Run: headless pygame with SDL's dummy video driver; simulated clock (each Clock.tick advances the game by its frame time, no real sleeping); random seed 0; keys injected as events and as key.get_pressed() state; no mouse input; restart key R tapped at the start of phases 3 and 4.
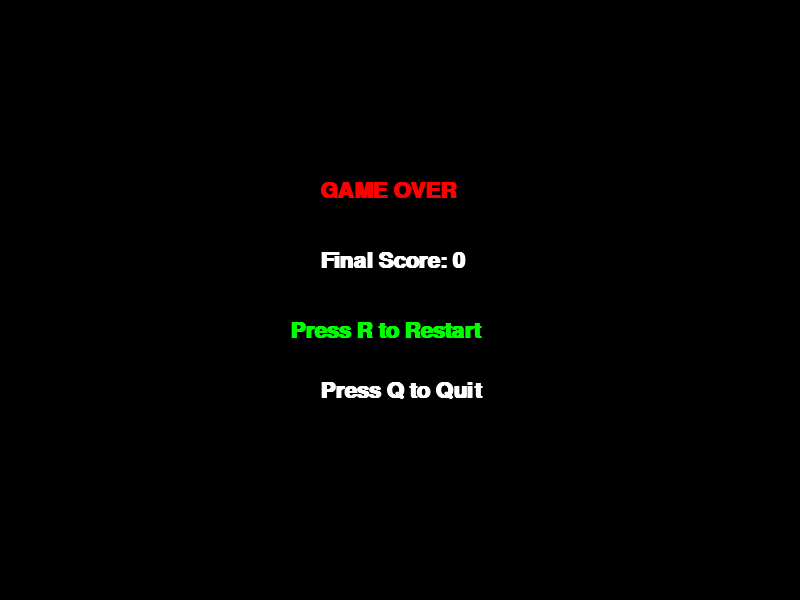
Frame 1 of 4 · flips 1–60 · no input
Frame 2 of 4 · flips 61–180 · tapped SPACE, RETURN · held RIGHT (→), D · screen unchanged from frame 1, image omitted
Frame 3 of 4 · flips 181–300 · tapped R · held DOWN (↓), S · screen unchanged from frame 2, image omitted
Frame 4 of 4 · flips 301–420 · tapped R · held LEFT (←), A, UP (↑), W · screen unchanged from frame 3, image omitted

The pygame program that drew these frames:

import pygame  # Importuje základní herní engine pro grafiku, zvuk a vstupy
import random  # Umožňuje generování náhodných čísel (pro jídlo, hvězdy atd.)
import sys     # Poskytuje funkce pro komunikaci s operačním systémem (např. vypnutí okna)

# =========================
# ZAPNUTÍ PYGAME
# =========================
pygame.init()        # Nastartuje všechny moduly knihovny Pygame (grafiku, fonty, ovladače)
pygame.mixer.init()  # Specificky zapne zvukový engine (pro budoucí hudbu či efekty)

# =========================
# NASTAVENÍ OKNA
# =========================
WIDTH, HEIGHT = 800, 600  # Definice rozměrů herního okna v pixelech
CELL = 20                 # Velikost jednoho čtverce (mřížky) – had i jídlo mají 20x20 px
BASE_FPS = 10             # Základní počet snímků za sekundu (určuje rychlost hry)

screen = pygame.display.set_mode((WIDTH, HEIGHT))  # Vytvoří samotné okno hry
pygame.display.set_caption("Snake ULTRA MAX")     # Nastaví titulek v horní liště okna
clock = pygame.time.Clock()                        # Vytvoří objekt pro hlídání času a FPS

# =========================
# BARVY (definice v RGB formátu)
# =========================
WHITE  = (255, 255, 255) # Bílá
BLACK  = (0, 0, 0)       # Černá
GREEN  = (0, 255, 0)     # Zelená
RED    = (255, 0, 0)     # Červená
ORANGE = (255, 165, 0)   # Oranžová
YELLOW = (255, 255, 0)   # Žlutá
BLUE   = (0, 150, 255)   # Světle modrá

# =========================
# FONT
# =========================
font = pygame.font.SysFont("Arial", 32, bold=True) # Nastavení písma pro texty ve hře

# =========================
# POMOCNÉ FUNKCE
# =========================

def rand_cell(forbidden_list=[]):
    """Vytvoří náhodnou pozici, která není v seznamu zakázaných pozic."""
    while True: # Běží, dokud nenajde volné místo
        # Vybere náhodné souřadnice zarovnané na velikost buňky (CELL)
        pos = (random.randrange(0, WIDTH, CELL), random.randrange(0, HEIGHT, CELL))
        if pos not in forbidden_list: # Pokud pozice není v hadovi nebo překážce
            return pos # Vrátí vybrané souřadnice

def draw_rects(objs, color):
    """Vykreslí seznam objektů jako barevné čtverce."""
    for o in objs: # Pro každý objekt v seznamu
        pygame.draw.rect(screen, color, (*o, CELL, CELL)) # Nakreslí obdélník na obrazovku

# Vygeneruje 100 náhodných teček, které slouží jako hvězdné pozadí
stars = [(random.randint(0, WIDTH), random.randint(0, HEIGHT)) for _ in range(100)]

def draw_bg():
    """Vykreslí černé pozadí a hvězdy."""
    screen.fill(BLACK) # Přemaže celou obrazovku černou barvou
    for x, y in stars: # Projde seznam hvězd
        screen.set_at((x, y), WHITE) # Nakreslí bílý pixel na danou souřadnici

# =========================
# OBRAZOVKY (SHOP, GAME OVER)
# =========================

def shop(coins, speed_lvl):
    """Funkce pro zobrazení a obsluhu obchodu."""
    waiting = True # Stav, zda jsme v menu obchodu
    while waiting:
        screen.fill(BLACK) # Vyčistí obrazovku
        # Příprava textů pro vykreslení:
        t1 = font.render("--- SPACE SHOP ---", True, YELLOW)
        t2 = font.render(f"Coins: {coins}", True, WHITE)
        t3 = font.render(f"1 = Speed +1 (Cost: 5 coins) | Level: {speed_lvl}", True, GREEN)
        t4 = font.render("ESC = BACK TO GAME", True, ORANGE)

        # Umístění textů na obrazovku:
        screen.blit(t1, (WIDTH//2 - 120, 100))
        screen.blit(t2, (WIDTH//2 - 60, 180))
        screen.blit(t3, (120, 280))
        screen.blit(t4, (WIDTH//2 - 120, 400))

        pygame.display.update() # Aktualizuje zobrazení

        for e in pygame.event.get(): # Kontrola událostí (klávesy, myš)
            if e.type == pygame.QUIT: # Pokud hráč zavře okno křížkem
                pygame.quit() # Vypne Pygame
                sys.exit()    # Ukončí program
            if e.type == pygame.KEYDOWN: # Pokud hráč stiskne klávesu
                if e.key == pygame.K_ESCAPE: # Klávesa ESC zavře shop
                    waiting = False
                if e.key == pygame.K_1 and coins >= 5: # Klávesa 1 koupí rychlost
                    coins -= 5      # Odečte peníze
                    speed_lvl += 1  # Zvýší úroveň rychlosti
    return coins, speed_lvl # Vrátí nové hodnoty zpět do hlavní hry

def game_over_screen(score):
    """Zobrazí konečné skóre a čeká na restart nebo ukončení."""
    while True:
        screen.fill(BLACK)
        t1 = font.render("GAME OVER", True, RED)
        t2 = font.render(f"Final Score: {score}", True, WHITE)
        t3 = font.render("Press R to Restart", True, GREEN)
        t4 = font.render("Press Q to Quit", True, WHITE)

        screen.blit(t1, (WIDTH//2 - 80, 180))
        screen.blit(t2, (WIDTH//2 - 80, 250))
        screen.blit(t3, (WIDTH//2 - 110, 320))
        screen.blit(t4, (WIDTH//2 - 80, 380))

        pygame.display.update()

        for e in pygame.event.get():
            if e.type == pygame.QUIT:
                pygame.quit()
                sys.exit()
            if e.type == pygame.KEYDOWN:
                if e.key == pygame.K_r: # Restart
                    return True # Pošle signál, že chceme hrát znovu
                if e.key == pygame.K_q: # Konec
                    pygame.quit()
                    sys.exit()

# =========================
# HLAVNÍ HRA
# =========================

def main():
    """Hlavní tělo hry, kde se odehrává veškerá akce."""
    while True: # Smyčka, která umožňuje restartovat celou hru od nuly
        # Inicializace (nastavení) nové hry:
        snake = [(WIDTH//2, HEIGHT//2)] # Seznam souřadnic těla hada (začíná uprostřed)
        direction = "UP"                # Aktuální směr pohybu
        next_direction = "UP"           # Buffer pro směr (zabraňuje zaseknutí při rychlém mačkání)
        obstacles = [rand_cell(snake) for _ in range(10)] # Vytvoří 10 náhodných překážek
        food = rand_cell(snake + obstacles) # Položí jídlo na volné místo
        power = None # Powerup (bonus) na začátku neexistuje
        
        coins = 0       # Počáteční peníze
        score = 0       # Počáteční skóre
        speed_lvl = 0   # Počáteční vylepšení rychlosti z obchodu
        fps = BASE_FPS  # Nastavení základní rychlosti běhu
        paused = False  # Hra na začátku neběží v pauze
        timer = 0       # Počítadlo pro spawn powerupu

        game_running = True # Stavový příznak, zda aktuální kolo běží
        while game_running:
            clock.tick(fps + speed_lvl) # Omezí rychlost smyčky (určuje rychlost hada)

            # --- INPUT (OVLÁDÁNÍ) ---
            for e in pygame.event.get(): # Procházení všech událostí (stisky kláves atd.)
                if e.type == pygame.QUIT:
                    pygame.quit()
                    sys.exit()
                
                if e.type == pygame.KEYDOWN: # Reakce na stisk klávesy
                    if e.key == pygame.K_p:
                        paused = not paused # Přepne stav pauzy
                    if e.key == pygame.K_s:
                        coins, speed_lvl = shop(coins, speed_lvl) # Otevře obchod
                    if e.key == pygame.K_SPACE:
                        fps = 25 # Aktivuje turbo (zvýší FPS)
                    
                    # Logika směrů (předchází otočení o 180 stupňů do sebe):
                    if e.key == pygame.K_UP and direction != "DOWN":
                        next_direction = "UP"
                    elif e.key == pygame.K_DOWN and direction != "UP":
                        next_direction = "DOWN"
                    elif e.key == pygame.K_LEFT and direction != "RIGHT":
                        next_direction = "LEFT"
                    elif e.key == pygame.K_RIGHT and direction != "LEFT":
                        next_direction = "RIGHT"

                if e.type == pygame.KEYUP: # Reakce na puštění klávesy
                    if e.key == pygame.K_SPACE:
                        fps = BASE_FPS # Vypne turbo

            if paused: # Pokud je pauza, přeskočíme zbytek logiky a jen kreslíme text
                draw_bg()
                text = font.render("PAUSED (Press P to Resume)", True, YELLOW)
                screen.blit(text, (WIDTH//2 - 150, HEIGHT//2))
                pygame.display.update()
                continue # Skočí zpět na začátek while smyčky

            # --- LOGIKA POHYBU ---
            direction = next_direction # Potvrdí vybraný směr
            # Převod směru na změnu souřadnic (X, Y):
            dx, dy = {"UP":(0,-CELL), "DOWN":(0,CELL), "LEFT":(-CELL,0), "RIGHT":(CELL,0)}[direction]
            
            # Výpočet pozice nové hlavy:
            new_head = (snake[0][0] + dx, snake[0][1] + dy)

            # Kontrola kolize se zdmi:
            if (new_head[0] < 0 or new_head[0] >= WIDTH or 
                new_head[1] < 0 or new_head[1] >= HEIGHT):
                game_running = False # Konec hry

            # Kontrola kolize se sebou nebo s překážkou:
            if new_head in snake or new_head in obstacles:
                game_running = False # Konec hry

            if not game_running: # Pokud jsme narazili, vyskočíme z herní smyčky
                break

            snake.insert(0, new_head) # Přidá novou hlavu na začátek seznamu hada

            # Snězení jídla:
            if new_head == food:
                score += 1 # Bod do skóre
                coins += 1 # Peníz do kapsy
                food = rand_cell(snake + obstacles) # Vygeneruje nové jídlo
            else:
                snake.pop() # Pokud nejíme, smažeme poslední článek (had se pohne vpřed)

            # Powerup (bonusové jídlo) logika:
            timer += 1
            if timer > 100 and not power: # Po určitém čase zkusí vytvořit bonus
                power = rand_cell(snake + obstacles + [food])
                timer = 0
            
            if power and new_head == power: # Pokud had sní bonus
                score += 5 # Velký bodový bonus
                coins += 3 # Více peněz
                power = None # Bonus zmizí
                timer = 0

            # --- VYKRESLOVÁNÍ ---
            draw_bg() # Nakreslí pozadí s hvězdami
            
            # Barevný had (prochází seznam a kreslí každý článek):
            for i, part in enumerate(snake):
                # Generuje barvu podle indexu (i), aby byl had barevný:
                color = ((i*10)%255, (255-i*5)%255, 150)
                pygame.draw.rect(screen, color, (*part, CELL-1, CELL-1)) # CELL-1 dělá mřížku

            draw_rects(obstacles, ORANGE) # Vykreslí oranžové překážky
            draw_rects([food], RED)        # Vykreslí červené jídlo
            if power:
                draw_rects([power], YELLOW) # Vykreslí žlutý powerup, pokud existuje

            # Vykreslení uživatelského rozhraní (UI):
            screen.blit(font.render(f"Score: {score}", True, WHITE), (10, 10))
            screen.blit(font.render(f"Coins: {coins}", True, YELLOW), (10, 45))
            screen.blit(font.render("S: Shop | P: Pause | SPACE: Turbo", True, BLUE), (10, HEIGHT - 40))

            pygame.display.update() # Vykreslí vše připravené na obrazovku

        # Pokud had zemře, zobrazíme Game Over obrazovku:
        if not game_over_screen(score):
            break # Pokud hráč nezvolí restart (např. vypne hru), úplně skončíme

if __name__ == "__main__":
    main() # Spustí hlavní funkci programu
